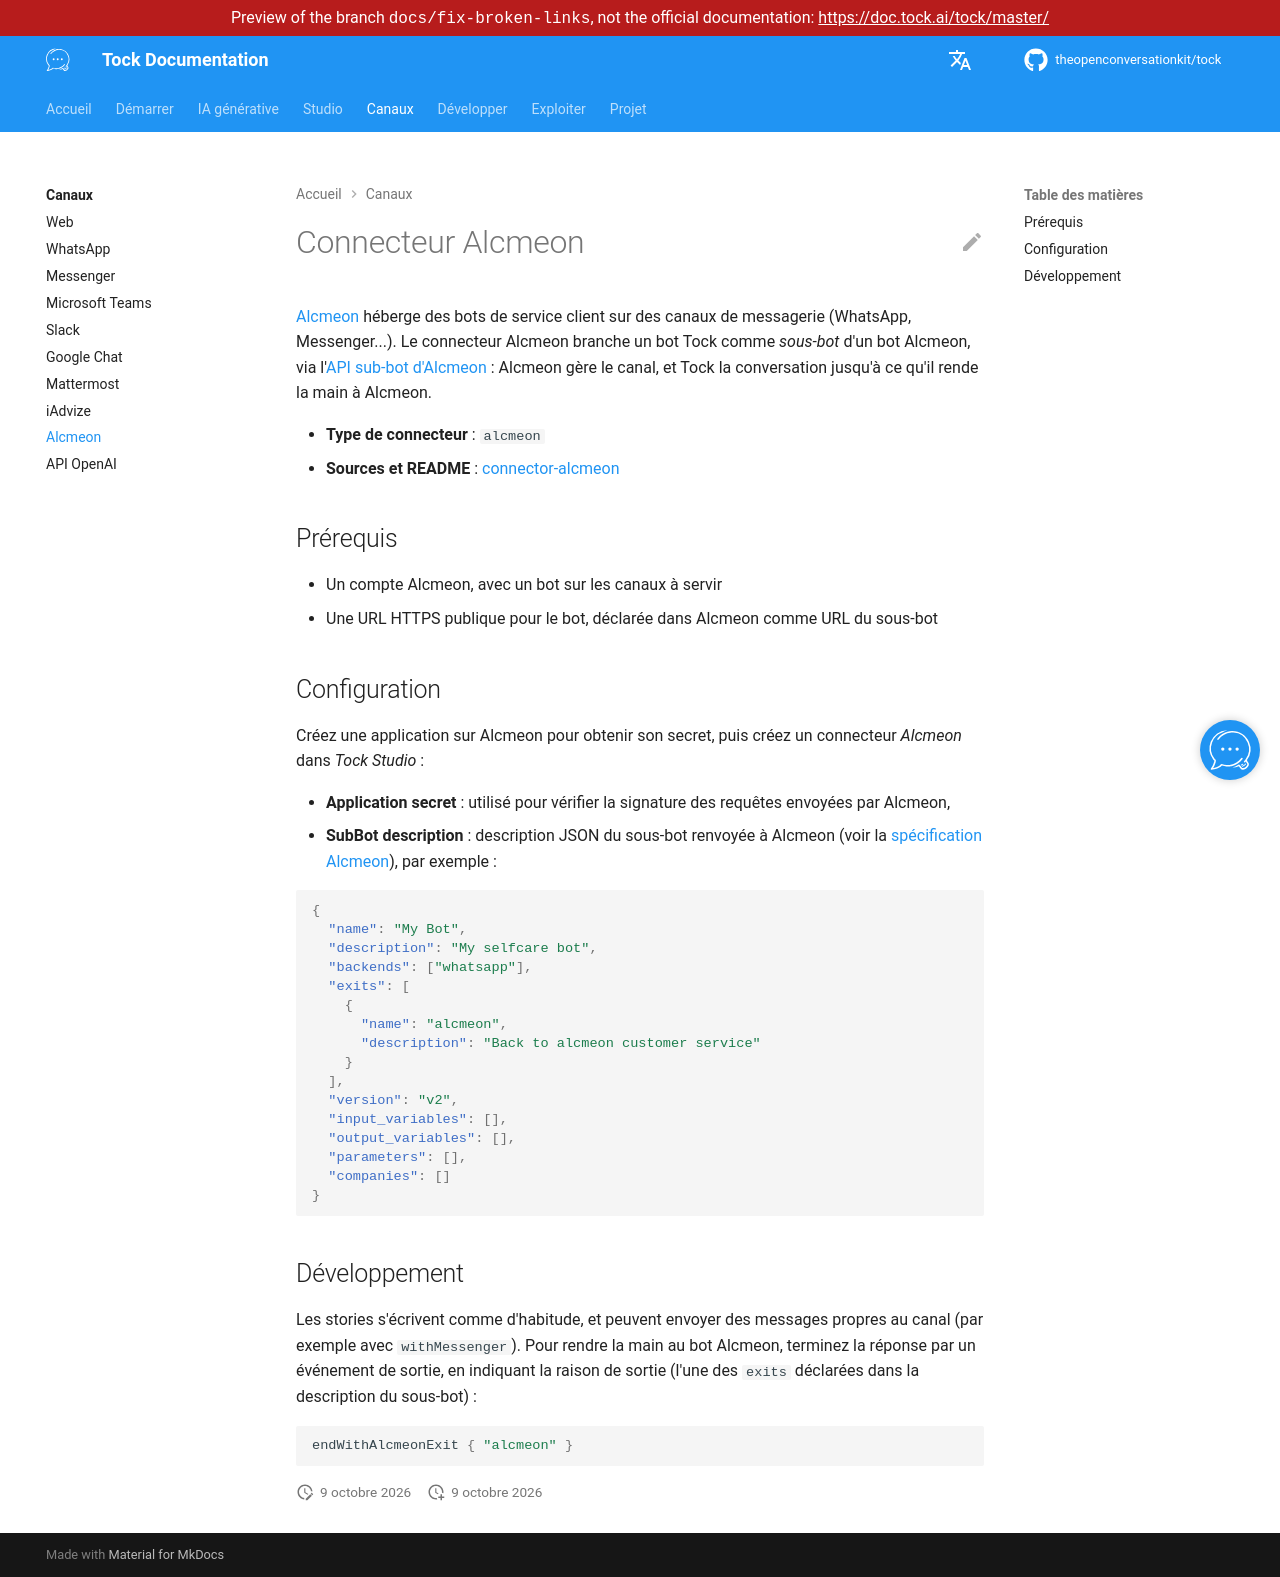

repository: theopenconversationkit/tock · page: preview/docs-fix-broken-links/fr/channels/alcmeon.html · generator: mkdocs

---
title: Alcmeon
description: "Connecter un bot Tock à Alcmeon comme sous-bot, pour répondre sur les canaux de messagerie gérés par Alcmeon."
---

# Connecteur Alcmeon

[Alcmeon](https://www.alcmeon.com/) héberge des bots de service client sur des canaux de messagerie (WhatsApp, Messenger...).
Le connecteur Alcmeon branche un bot Tock comme _sous-bot_ d'un bot Alcmeon, via
l'[API sub-bot d'Alcmeon](https://developers.alcmeon.com/) : Alcmeon gère le canal, et Tock la conversation
jusqu'à ce qu'il rende la main à Alcmeon.

* **Type de connecteur** : `alcmeon`
* **Sources et README** : [connector-alcmeon](https://github.com/theopenconversationkit/tock/tree/master/bot/connector-alcmeon)

## Prérequis

* Un compte Alcmeon, avec un bot sur les canaux à servir
* Une URL HTTPS publique pour le bot, déclarée dans Alcmeon comme URL du sous-bot

## Configuration

Créez une application sur Alcmeon pour obtenir son secret, puis créez un connecteur _Alcmeon_ dans _Tock Studio_ :

* **Application secret** : utilisé pour vérifier la signature des requêtes envoyées par Alcmeon,
* **SubBot description** : description JSON du sous-bot renvoyée à Alcmeon
  (voir la [spécification Alcmeon](https://developers.alcmeon.com/reference/get_description-1)), par exemple :

```json
{
  "name": "My Bot",
  "description": "My selfcare bot",
  "backends": ["whatsapp"],
  "exits": [
    {
      "name": "alcmeon",
      "description": "Back to alcmeon customer service"
    }
  ],
  "version": "v2",
  "input_variables": [],
  "output_variables": [],
  "parameters": [],
  "companies": []
}
```

## Développement

Les stories s'écrivent comme d'habitude, et peuvent envoyer des messages propres au canal (par exemple avec `withMessenger`).
Pour rendre la main au bot Alcmeon, terminez la réponse par un événement de sortie, en indiquant la raison de sortie
(l'une des `exits` déclarées dans la description du sous-bot) :

```kotlin
endWithAlcmeonExit { "alcmeon" }
```
